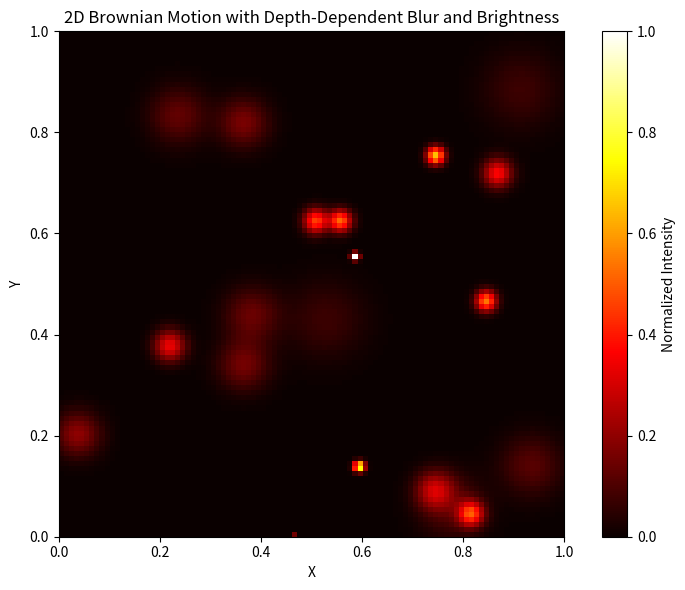

Reproduce this figure in Python.
import numpy as np
import matplotlib.pyplot as plt
from matplotlib.animation import FuncAnimation

# Simulation parameters
number_of_particles = 20
timesteps = 1000
dt = 0.01
diffusion_coefficient = 0.001

# Boundaries
X_start, X_end = 0, 1
Y_start, Y_end = 0, 1
Z_start, Z_end = 0, 1

# PSF parameters
D = 0.08   # Aperture diameter
uf = 0.4      # Focal plane at z=0.5 (middle of Z_start, Z_end)

# Initialize particle positions
positions = np.zeros((number_of_particles, 3, timesteps + 1))
for i in range(number_of_particles):
    positions[i, 0, 0] = np.random.uniform(X_start, X_end)  # x
    positions[i, 1, 0] = np.random.uniform(Y_start, Y_end)  # y
    positions[i, 2, 0] = np.random.uniform(Z_start, Z_end)  # z

# Simulate Brownian motion with reflection at boundaries
for t in range(1, timesteps + 1):
    steps = np.sqrt(2 * diffusion_coefficient * dt) * np.random.randn(number_of_particles, 3)
    positions[:, :, t] = positions[:, :, t-1] + steps
    # Reflect particles at boundaries
    for dim in range(3):
        positions[:, dim, t] = np.where(
            positions[:, dim, t] < [X_start, Y_start, Z_start][dim],
            2 * [X_start, Y_start, Z_start][dim] - positions[:, dim, t],
            positions[:, dim, t]
        )
        positions[:, dim, t] = np.where(
            positions[:, dim, t] > [X_end, Y_end, Z_end][dim],
            2 * [X_end, Y_end, Z_end][dim] - positions[:, dim, t],
            positions[:, dim, t]
        )

# Prepare grid for rendering
grid_size = 100
x = np.linspace(X_start, X_end, grid_size)
y = np.linspace(Y_start, Y_end, grid_size)
X, Y = np.meshgrid(x, y)

# Set up the plot
fig, ax = plt.subplots(figsize=(8, 6))
psf_img = ax.imshow(
    np.zeros((grid_size, grid_size)),
    extent=[X_start, X_end, Y_start, Y_end],
    origin='lower',
    cmap='hot',
    vmin=0,
    vmax=1
)
ax.set_xlabel('X')
ax.set_ylabel('Y')
ax.set_title('2D Brownian Motion with Depth-Dependent Blur and Brightness')

def gaussian_2d(x, y, x0, y0, sigma):
    """2D Gaussian PSF centered at (x0, y0) with width sigma."""
    return np.exp(-((x - x0)**2 + (y - y0)**2) / (2 * sigma**2))

def sigma_from_z(z, D, uf):
    """Compute PSF width (sigma) based on z-position."""
    return 0.5 * D * np.abs((uf - z) / uf)

def update(frame):
    img = np.zeros((grid_size, grid_size))
    eps = 1e-6  # Small value to avoid division by zero
    for i in range(number_of_particles):
        z = positions[i, 2, frame]
        sigma = sigma_from_z(z, D, uf)
        # Intensity scales as 1/(distance_from_focus² + eps)
        intensity = 0.5 / ((z - uf)**2 + 0.02)
        img += intensity * gaussian_2d(X, Y, positions[i, 0, frame], positions[i, 1, frame], sigma)
    # Normalize to [0, 1]
    if img.max() > 0:
        img /= img.max()
    psf_img.set_data(img)
    return [psf_img]

# Animate
ani = FuncAnimation(fig, update, frames=timesteps + 1, interval=20, blit=True)
plt.colorbar(psf_img, label='Normalized Intensity')
plt.tight_layout()
plt.show()